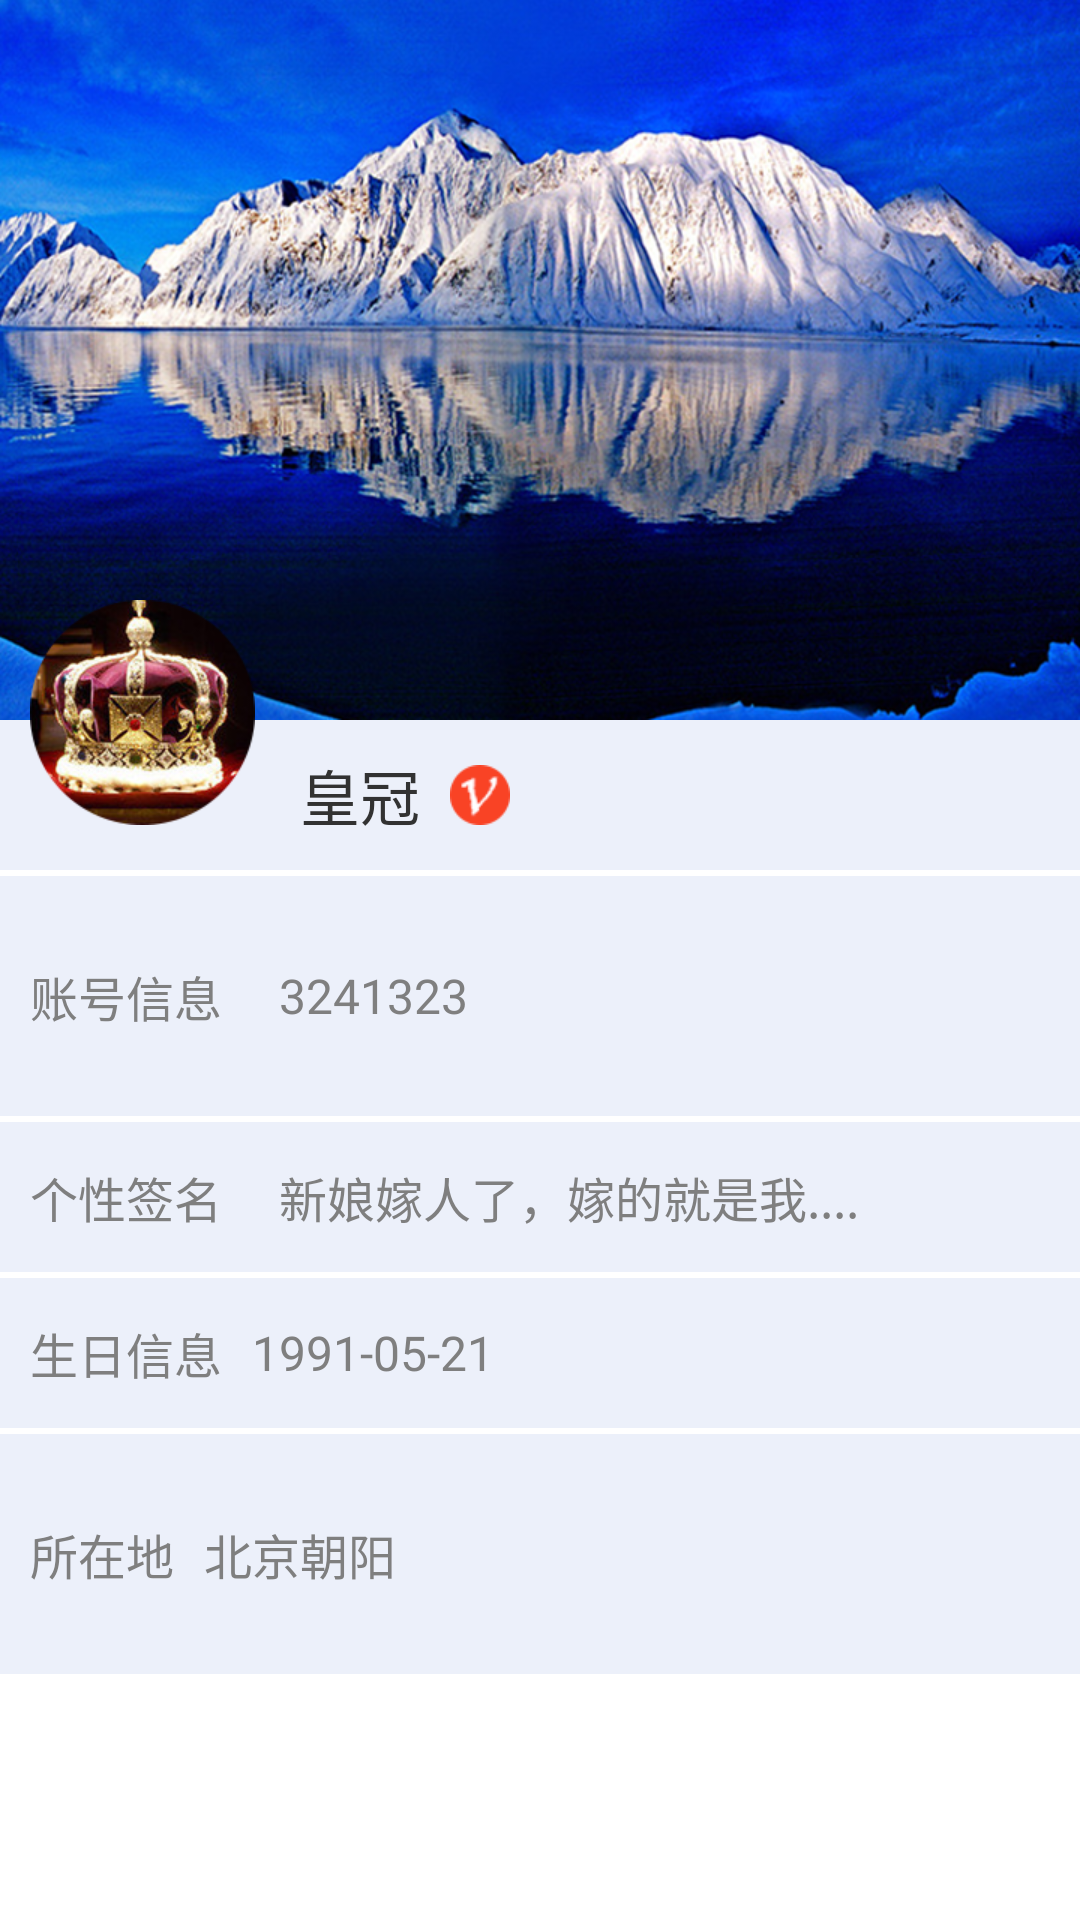

Layout XML and referenced resources for this Android screen:
<!-- AndroidManifest.xml: application theme hask_title_bar -->
<!-- res/layout/activity_my_home.xml -->
<?xml version="1.0" encoding="utf-8"?>
<ScrollView xmlns:android="http://schemas.android.com/apk/res/android"
    android:layout_width="match_parent"
    android:layout_height="match_parent"
    android:scrollbars="none" >

    <LinearLayout
        android:id="@+id/menu_frame"
        android:layout_width="match_parent"
        android:layout_height="match_parent"
        android:orientation="vertical" >

        <RelativeLayout
            android:layout_width="match_parent"
            android:layout_height="wrap_content" >

            <LinearLayout
                android:layout_width="match_parent"
                android:layout_height="wrap_content"
                android:orientation="vertical" >

                <ImageView
                    android:layout_width="match_parent"
                    android:layout_height="240dip"
                    android:scaleType="centerCrop"
                    android:src="@drawable/my_home_top_bg" />

                <LinearLayout
                    style="@style/my_home_ll_bg"
                    android:layout_width="match_parent"
                    android:layout_height="50dip"
                    android:gravity="center_vertical"
                    android:orientation="horizontal"
                    android:paddingLeft="100dip" >

                    <TextView
                        android:layout_width="wrap_content"
                        android:layout_height="wrap_content"
                        android:text="皇冠"
                        android:textSize="20sp" />

                    <ImageView
                        android:layout_width="20dip"
                        android:layout_height="20dip"
                        android:layout_marginLeft="10dip"
                        android:src="@drawable/my_home_v" />
                </LinearLayout>

                <View
                    android:layout_width="match_parent"
                    android:layout_height="2dip" />

                <LinearLayout
                    android:layout_width="match_parent"
                    android:layout_height="80dip"
                    android:paddingLeft="10dip"
                    style="@style/my_home_ll_bg"
                    android:gravity="center_vertical"
                    android:orientation="horizontal" >

                    <TextView
                        style="@style/my_home_tv_style"
                        android:layout_width="wrap_content"
                        android:layout_height="wrap_content"
                        android:text="账号信息" />

                    <TextView
                        style="@style/my_home_tv_style"
                        android:layout_width="wrap_content"
                        android:layout_height="wrap_content"
                        android:layout_marginLeft="19dip"
                        android:text="3241323" />
                </LinearLayout>

                <View
                    android:layout_width="match_parent"
                    android:layout_height="2dip"
                     />

                <LinearLayout
                    android:layout_width="match_parent"
                    android:layout_height="50dip"
                    android:paddingLeft="10dip"
                    android:gravity="center_vertical"
                    android:orientation="horizontal"
                    style="@style/my_home_ll_bg" >

                    <TextView
                        style="@style/my_home_tv_style"
                        android:layout_width="wrap_content"
                        android:layout_height="wrap_content"
                        android:text="个性签名" />

                    <TextView
                        style="@style/my_home_tv_style"
                        android:layout_width="wrap_content"
                        android:layout_height="wrap_content"
                        android:layout_marginLeft="19dip"
                        android:text="新娘嫁人了，嫁的就是我...." />
                </LinearLayout>

                <View
                    android:layout_width="match_parent"
                    android:layout_height="2dip"
                     />

                <LinearLayout
                    style="@style/my_home_ll_bg"
                    android:layout_width="match_parent"
                    android:layout_height="50dip"
                    android:paddingLeft="10dip"
                    android:gravity="center_vertical"
                    android:orientation="horizontal" >

                    <TextView
                        style="@style/my_home_tv_style"
                        android:layout_width="wrap_content"
                        android:layout_height="wrap_content"
                        android:text="生日信息" />

                    <TextView
                        style="@style/my_home_tv_style"
                        android:layout_width="wrap_content"
                        android:layout_height="wrap_content"
                        android:layout_marginLeft="10dip"
                        android:text="1991-05-21" />
                </LinearLayout>

                <View
                    android:layout_width="match_parent"
                    android:layout_height="2dip" />

                <LinearLayout
                    style="@style/my_home_ll_bg"
                    android:layout_width="fill_parent"
                    android:layout_height="80dip"
                    android:paddingLeft="10dip"
                    android:gravity="center_vertical"
                    android:orientation="horizontal" >

                    <TextView
                        style="@style/my_home_tv_style"
                        android:layout_width="wrap_content"
                        android:layout_height="wrap_content"
                        android:text="所在地" />

                    <TextView
                        style="@style/my_home_tv_style"
                        android:layout_width="wrap_content"
                        android:layout_height="wrap_content"
                        android:layout_marginLeft="10dip"
                        android:text="北京朝阳" />
                </LinearLayout>

                <View
                    android:layout_width="match_parent"
                    android:layout_height="2dip" />
            </LinearLayout>

            <ImageView
                android:layout_width="75dip"
                android:layout_height="75dip"
                android:layout_marginLeft="10dip"
                android:layout_marginTop="200dip"
                android:src="@drawable/my_home_icon" />
        </RelativeLayout>
    </LinearLayout>

</ScrollView>
<!-- resources referenced by this layout -->
<resources>
  <!-- drawable my_home_icon: png bitmap (drawable-xhdpi, 54615 bytes) -->
  <!-- drawable my_home_top_bg: png bitmap (drawable-xhdpi, 598591 bytes) -->
  <!-- drawable my_home_v: png bitmap (drawable-xhdpi, 4026 bytes) -->
  <style name="my_home_ll_bg">
          <item name="android:background">@color/color_ecf0fa</item>
      </style>
  <style name="my_home_tv_style">
          <item name="android:textColor">@color/color_7f7f7f</item>
          <item name="android:textSize">16sp</item>
      </style>
  <style name="hask_title_bar" parent="android:Theme.Light">
          <item name="android:windowTitleSize">50dp</item>
          <item name="android:windowTitleBackgroundStyle">@style/CustomWindowTitleBackground</item>
      </style>
  <color name="color_ecf0fa">#ecf0fa</color>
  <color name="color_7f7f7f">#7f7f7f</color>
  <style name="CustomWindowTitleBackground">
          <item name="android:background">@drawable/tab_up</item>
      </style>
  <!-- drawable tab_up: png bitmap (drawable-xhdpi, 97187 bytes) -->
</resources>
